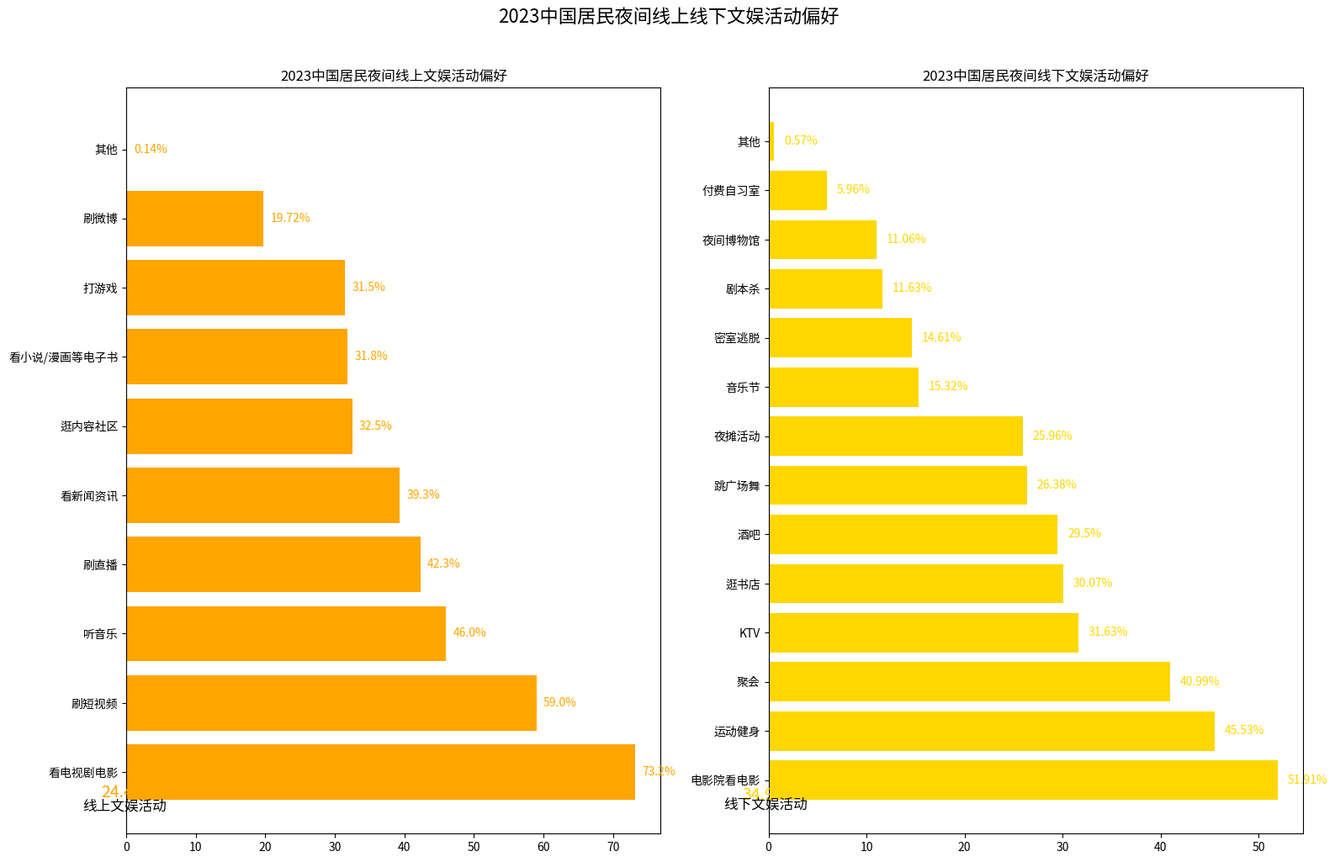

Reproduce this figure in Python.
import matplotlib.pyplot as plt
import numpy as np

# 数据准备（线上、线下文娱活动及占比）
online_data = {
    "看电视剧电影": 73.2, "刷短视频": 59.0, "听音乐": 46.0, 
    "刷直播": 42.3, "看新闻资讯": 39.3, "逛内容社区": 32.5, 
    "看小说/漫画等电子书": 31.8, "打游戏": 31.5, "刷微博": 19.72, "其他": 0.14
}
offline_data = {
    "电影院看电影": 51.91, "运动健身": 45.53, "聚会": 40.99, 
    "KTV": 31.63, "逛书店": 30.07, "酒吧": 29.50, "跳广场舞": 26.38, 
    "夜摊活动": 25.96, "音乐节": 15.32, "密室逃脱": 14.61, "剧本杀": 11.63, 
    "夜间博物馆": 11.06, "付费自习室": 5.96, "其他": 0.57
}
# 环形占比
online_ring = 24.4
offline_ring = 34.9

# 创建画布，一行两列布局
fig, (ax1, ax2) = plt.subplots(1, 2, figsize=(16, 10))

# --------------------- 绘制左侧线上文娱横向柱状图 ---------------------
x_online = list(online_data.values())
y_online = list(online_data.keys())
ax1.barh(y_online, x_online, color='orange')
ax1.set_title('2023中国居民夜间线上文娱活动偏好', fontsize=12)
# 添加数值标注
for i, val in enumerate(x_online):
    ax1.text(val + 1, i, f'{val}%', ha='left', va='center', color='orange')
# 绘制环形占比
ax1_ring = plt.Circle((-0.3, -0.3), 0.2, color='white')
ax1.add_artist(ax1_ring)
ax1.text(-0.3, -0.3, f'{online_ring}%', ha='center', va='center', fontsize=14, color='orange')
ax1.text(-0.3, -0.5, '线上文娱活动', ha='center', va='center', fontsize=12)

# --------------------- 绘制右侧线下文娱横向柱状图 ---------------------
x_offline = list(offline_data.values())
y_offline = list(offline_data.keys())
ax2.barh(y_offline, x_offline, color='gold')
ax2.set_title('2023中国居民夜间线下文娱活动偏好', fontsize=12)
# 添加数值标注
for i, val in enumerate(x_offline):
    ax2.text(val + 1, i, f'{val}%', ha='left', va='center', color='gold')
# 绘制环形占比
ax2_ring = plt.Circle((-0.3, -0.3), 0.2, color='white')
ax2.add_artist(ax2_ring)
ax2.text(-0.3, -0.3, f'{offline_ring}%', ha='center', va='center', fontsize=14, color='gold')
ax2.text(-0.3, -0.5, '线下文娱活动', ha='center', va='center', fontsize=12)

# 调整布局
plt.suptitle('2023中国居民夜间线上线下文娱活动偏好', fontsize=16, y=1.02)
plt.tight_layout()
plt.show()
